Image classification data set "初赛数据集包含训练集和测试集输入" (LDT-von/ihc-virtual-stain on GitHub). Class labels (3): DAPI, HLA-DR, Vimentin.

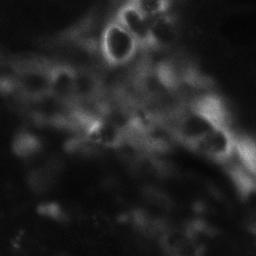
Label: Vimentin

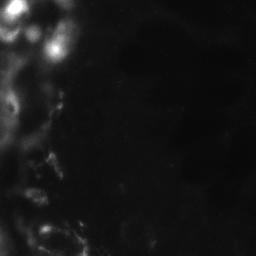
Label: Vimentin

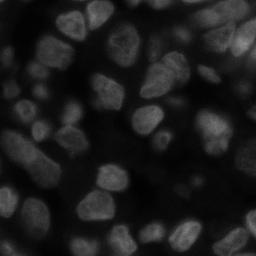
Label: DAPI

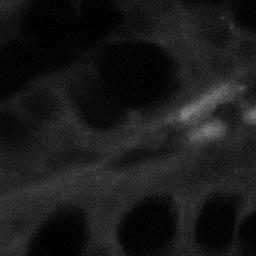
Label: HLA-DR

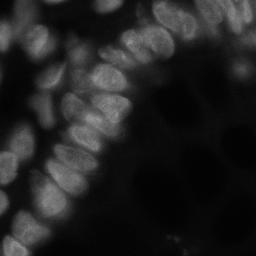
Label: DAPI

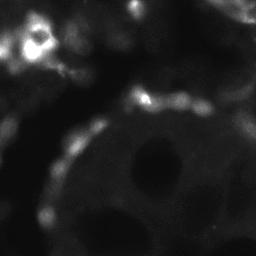
Label: HLA-DR
